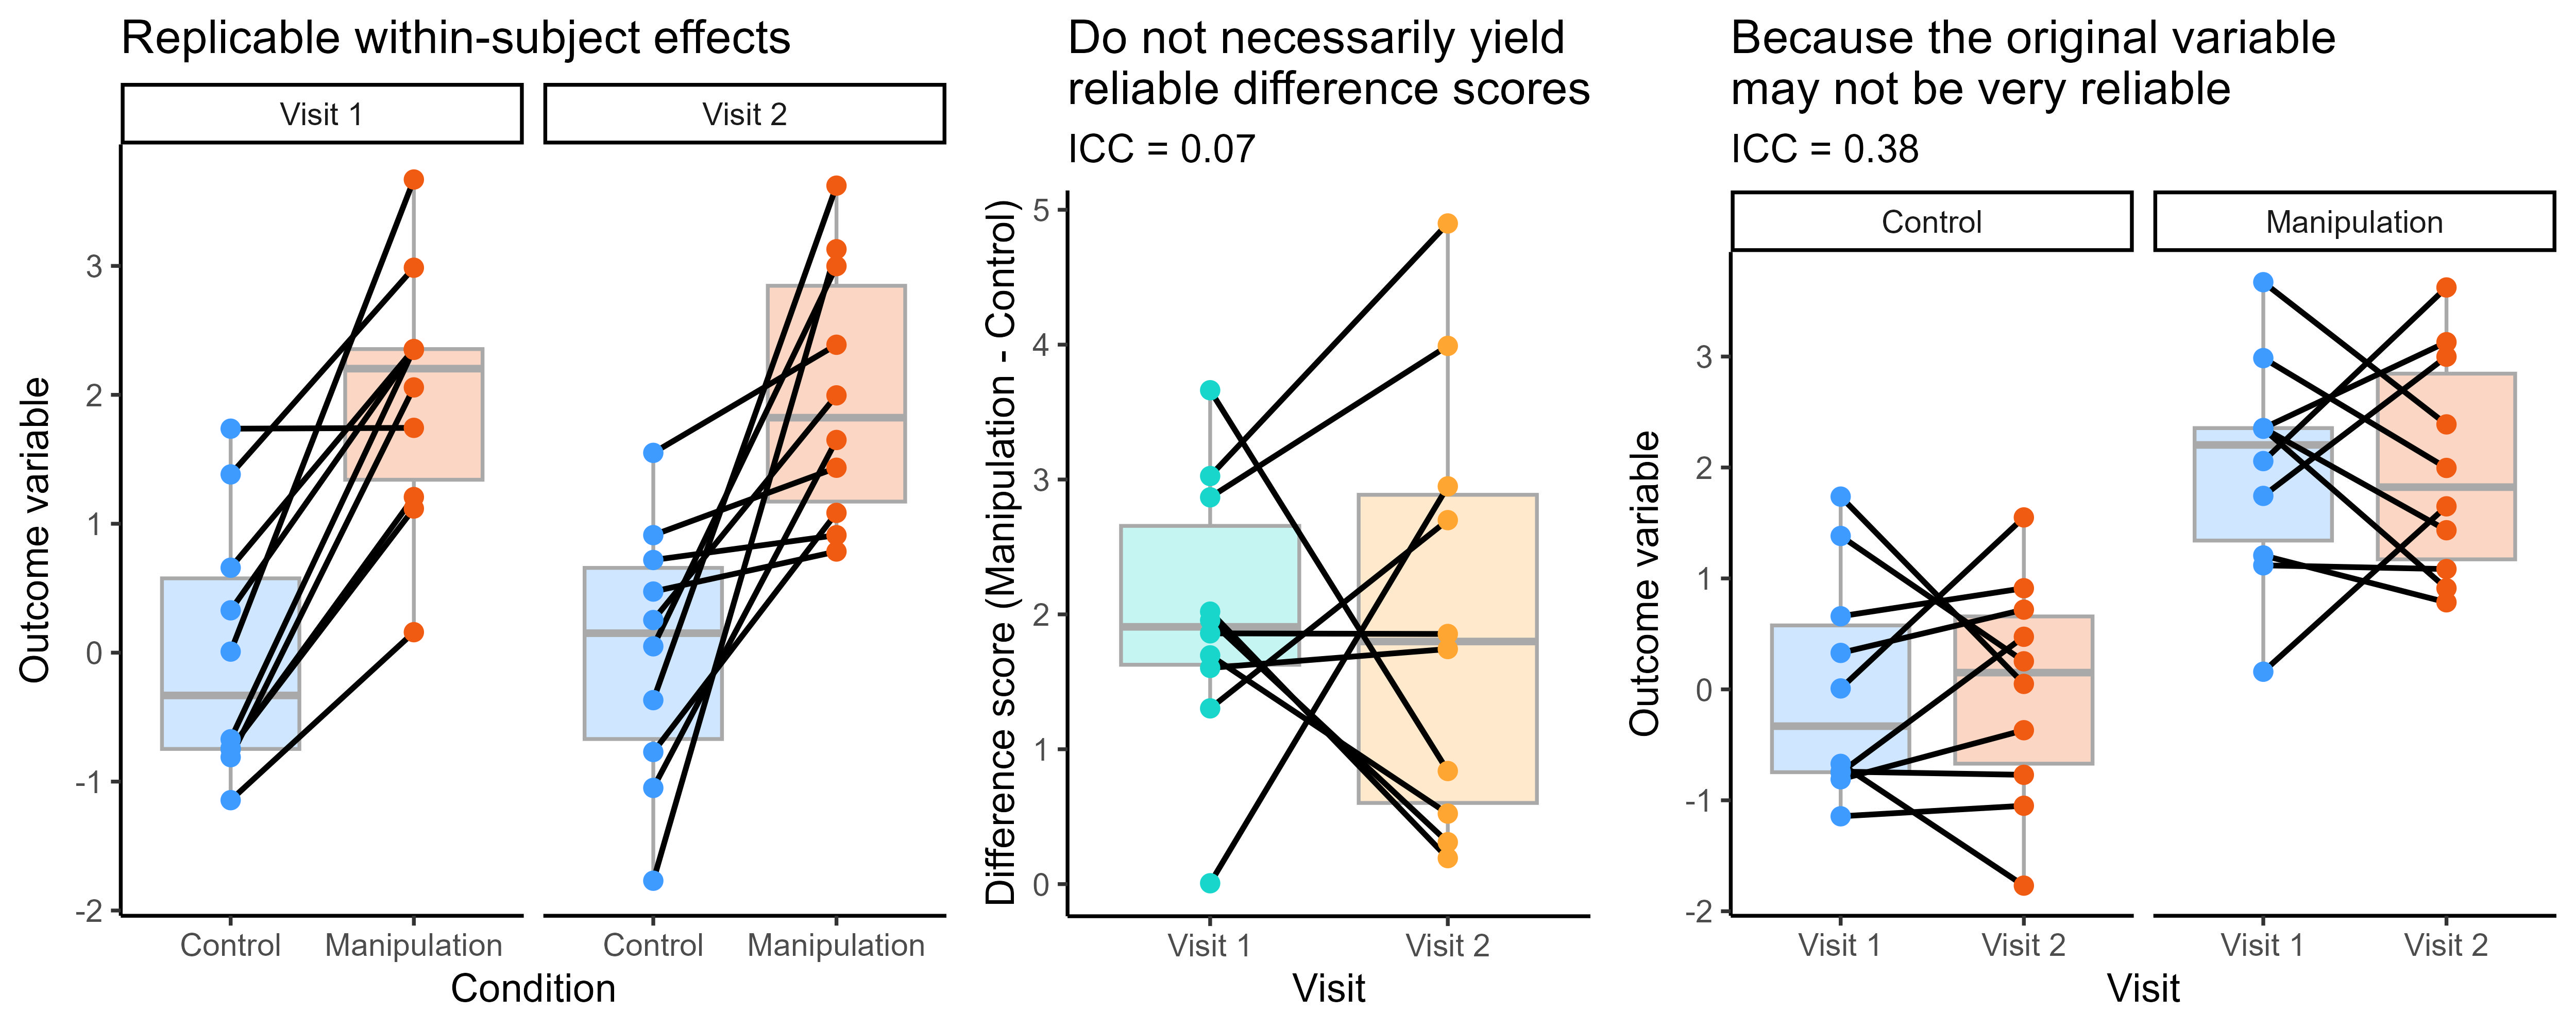

Source code (R):
library(dplyr)
library(tidyr)
library(ggplot2)
library(MASS)
library(ggpubr)

# Function to make measures unreliable
add.noise = function(x,rel){
  x2 = base::scale(x = (x+stats::rnorm(length(x), 0, sqrt((1-rel)/rel))),
                   center = TRUE, scale = TRUE)
  return(x2)
}
#########################

N=10 # sample size
r1 = .8 # correlation between variables
mean1 = 0 # variable means
mean2 = 2
rel1 = .4 # reliability of the two variables
rel2 = .4

#########################
#Simulate some data
set.seed(9353)
dat = MASS::mvrnorm(n=N, mu=c(0,0), Sigma=matrix(data = c(1,r1,r1,1),nrow=2,byrow = T), empirical=TRUE) %>% as.data.frame()
dat$ID = c(1:N)

# if the data were perfectly reliable, we would have the exact same observation at each visit
dat1 = dat
dat2 = dat

# make less reliable and adjust variable mean
dat1$V1 = add.noise(dat1$V1,rel = rel1) + mean1
dat1$V2 = add.noise(dat1$V2,rel = rel1) + mean2

dat2$V1 = add.noise(dat2$V1,rel = rel1) + mean1
dat2$V2 = add.noise(dat2$V2,rel = rel1) + mean2

# compute difference score
dat1$diff = dat1$V2 - dat1$V1
dat2$diff = dat2$V2 - dat2$V1


########################################################
# Reshape for plotting

dat1a = dat1 %>% dplyr::select(c("ID","V1","V2")) %>% pivot_longer(cols = starts_with("V"),names_to = "Condition",values_to = "V")
dat1a$visit = "Visit 1"

dat2a = dat2 %>% dplyr::select(c("ID","V1","V2")) %>% pivot_longer(cols = starts_with("V"),names_to = "Condition",values_to = "V")
dat2a$visit = "Visit 2"

dat3a = rbind(dat1a,dat2a)
dat3a$Condition = as.factor(dat3a$Condition)
levels(dat3a$Condition) = c("Control","Manipulation")

##########

dat1b = dat1 %>% dplyr::select(c("ID","diff")) 
dat1b$Visit = "Visit 1"

dat2b = dat2 %>% dplyr::select(c("ID","diff"))
dat2b$Visit = "Visit 2"

dat3b = rbind(dat1b,dat2b)

# reliability. yields equivalent results too ICC(3,1)
cor(dat1$V1,dat2$V1)
cor(dat1$V2,dat2$V2)
cor(dat1$diff,dat2$diff)

#ICC(3,1)
# cor(dat1$V1,dat2$V1)
# rptR::rpt(V ~ 1 + (1|ID),grname = "ID",datatype = "Gaussian",data = dat3a %>% dplyr::filter(Condition == "Control"),nboot = 0,npermut = 0)
# cor(dat1$V2,dat2$V2)
# rptR::rpt(V ~ 1 + (1|ID),grname = "ID",datatype = "Gaussian",data = dat3a %>% dplyr::filter(Condition == "Manipulation"),nboot = 0,npermut = 0)
# cor(dat1$diff,dat2$diff)
# rptR::rpt(diff ~ 1 + (1|ID),grname = "ID",datatype = "Gaussian",data = dat3b ,nboot = 0,npermut = 0)



# plot
###############################################
plot1 = ggplot(data = dat3a,aes(x = Condition,y =V,fill =  Condition,color = Condition))+
  scale_color_viridis_d(option = "H",begin = .2,end = .8)+
  scale_fill_viridis_d(option = "H",begin = .2,end = .8)+
  geom_boxplot(color="darkgrey",alpha=.25,show.legend = F)+
  geom_line(inherit.aes = F,aes(x = Condition,y =V, group=ID),size=.75)+
  geom_point(shape=21,position = position_dodge(width = 1),size=2,show.legend = F)+
  facet_wrap(~visit,ncol = 2)+
  ggtitle(label = "Replicable within-subject effects")+
  ylab(label = "Outcome variable")+
  theme_classic()


plot2 = ggplot(data = dat3b,aes(x = Visit,y =diff,fill =  Visit,color = Visit))+
  scale_color_viridis_d(option = "H",begin = .3,end = .7)+
  scale_fill_viridis_d(option = "H",begin = .3,end = .7)+
  geom_boxplot(color="darkgrey",alpha=.25,show.legend = F)+
 # scale_y_continuous(limits = c(-2,5))+
  geom_line(inherit.aes = F,aes(x = Visit,y =diff, group=ID),size=.75)+
  geom_point(shape=21,position = position_dodge(width = 1),size=2,show.legend = F)+
  ggtitle(label = "Do not necessarily yield\nreliable difference scores",subtitle = paste("ICC = ",round(cor(dat1$diff,dat2$diff),2),sep="") )+
  ylab(label = "Difference score (Manipulation - Control)")+
  theme_classic()
plot2


plot3 = ggplot(data = dat3a,aes(x = visit,y =V,fill =  Condition,color = Condition))+
  scale_color_viridis_d(option = "H",begin = .2,end = .8)+
  scale_fill_viridis_d(option = "H",begin = .2,end = .8)+
  geom_boxplot(color="darkgrey",alpha=.25,show.legend = F)+
  geom_line(inherit.aes = F,aes(x = visit,y =V, group=ID),size=.75)+
  geom_point(shape=21,position = position_dodge(width = 1),size=2,show.legend = F)+
  ggtitle(label = "Because the original variable\nmay not be very reliable",subtitle = paste("ICC = ",round((cor(dat1$V1,dat2$V1) + cor(dat1$V2,dat2$V2))/2,2),sep=""))+
  ylab(label = "Outcome variable")+
  xlab(label = "Visit")+
  theme_classic()+
  facet_wrap(~Condition,ncol = 2)
plot3



plot4 = ggarrange(plot1,plot2,plot3,ncol = 3,widths = c(1.5,1,1.5))
plot4


ggsave(plot = plot4,
       filename = "difference_scores.jpeg",dpi=500,width = 10,height = 4) 
